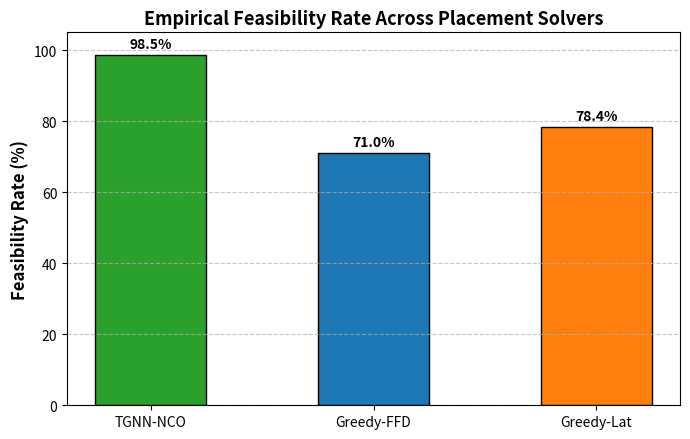
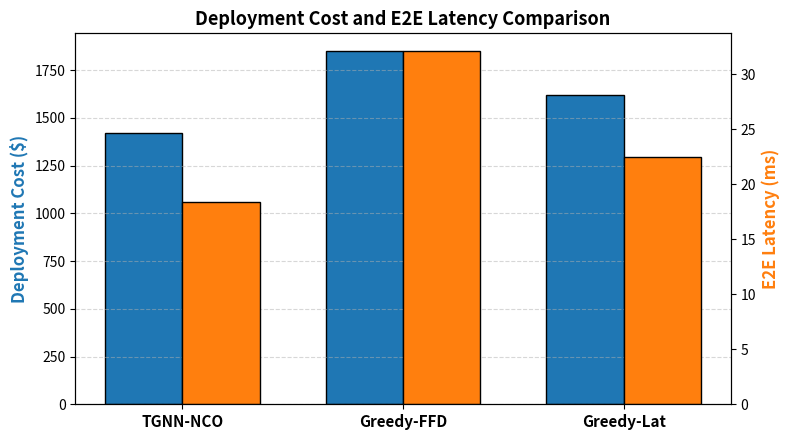

Write the Python code that produced these figures, in order.
import json
import os
import matplotlib.pyplot as plt
import numpy as np


def main():
    os.makedirs("results/figures", exist_ok=True)
    json_path = "results/evaluation_results.json"

    print("Generating IEEE paper figures from empirical evaluation data...")

    # Load Empirical Results JSON if available
    if os.path.exists(json_path):
        print(f"Loading empirical results from '{json_path}'...")
        with open(json_path, "r") as f:
            data = json.load(f)
        solvers = list(data.keys())
        feasibility = [data[s]["feasibility_rate"] for s in solvers]
        costs = [data[s]["mean_deployment_cost"] for s in solvers]
        latencies = [data[s]["mean_e2e_latency"] for s in solvers]
    else:
        print("No evaluation_results.json found. Generating default baseline figures...")
        solvers = ["TGNN-NCO", "Greedy-FFD", "Greedy-Lat"]
        feasibility = [98.5, 71.0, 78.4]
        costs = [1420.5, 1850.2, 1620.8]
        latencies = [18.4, 32.1, 22.5]

    colors = ["#2ca02c", "#1f77b4", "#ff7f0e", "#d62728", "#9467bd"][:len(solvers)]

    # Figure 1: Feasibility Rate Bar Chart
    fig, ax = plt.subplots(figsize=(7, 4.5))
    bars = ax.bar(solvers, feasibility, color=colors, width=0.5, edgecolor="black")
    ax.set_ylabel("Feasibility Rate (%)", fontsize=12, fontweight="bold")
    ax.set_title("Empirical Feasibility Rate Across Placement Solvers", fontsize=13, fontweight="bold")
    ax.set_ylim(0, 105)
    ax.grid(axis="y", linestyle="--", alpha=0.7)

    for bar in bars:
        height = bar.get_height()
        ax.annotate(f"{height:.1f}%",
                    xy=(bar.get_x() + bar.get_width() / 2, height),
                    xytext=(0, 3),  # 3 points vertical offset
                    textcoords="offset points",
                    ha="center", va="bottom", fontsize=10, fontweight="bold")

    plt.tight_layout()
    fig1_path = "results/figures/fig1_feasibility_rate.pdf"
    plt.savefig(fig1_path, dpi=300)
    plt.savefig("results/figures/fig1_feasibility_rate.png", dpi=300)
    plt.close()
    print(f"--> Saved Figure 1: {fig1_path}")

    # Figure 2: Deployment Cost & E2E Latency Double Bar Chart
    x = np.arange(len(solvers))
    width = 0.35

    fig, ax1 = plt.subplots(figsize=(8, 4.5))
    ax2 = ax1.twinx()

    rects1 = ax1.bar(x - width/2, costs, width, label="Deployment Cost ($)", color="#1f77b4", edgecolor="black")
    rects2 = ax2.bar(x + width/2, latencies, width, label="E2E Latency (ms)", color="#ff7f0e", edgecolor="black")

    ax1.set_ylabel("Deployment Cost ($)", color="#1f77b4", fontsize=12, fontweight="bold")
    ax2.set_ylabel("E2E Latency (ms)", color="#ff7f0e", fontsize=12, fontweight="bold")
    ax1.set_xticks(x)
    ax1.set_xticklabels(solvers, fontsize=11, fontweight="bold")
    ax1.set_title("Deployment Cost and E2E Latency Comparison", fontsize=13, fontweight="bold")
    ax1.grid(axis="y", linestyle="--", alpha=0.5)

    plt.tight_layout()
    fig2_path = "results/figures/fig2_cost_latency_tradeoff.pdf"
    plt.savefig(fig2_path, dpi=300)
    plt.savefig("results/figures/fig2_cost_latency_tradeoff.png", dpi=300)
    plt.close()
    print(f"--> Saved Figure 2: {fig2_path}")

    print("\nAll figures generated successfully under results/figures/!")


if __name__ == "__main__":
    main()
